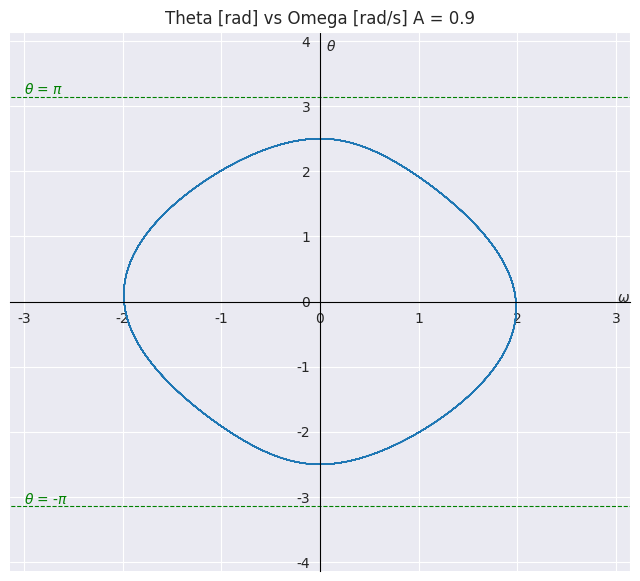
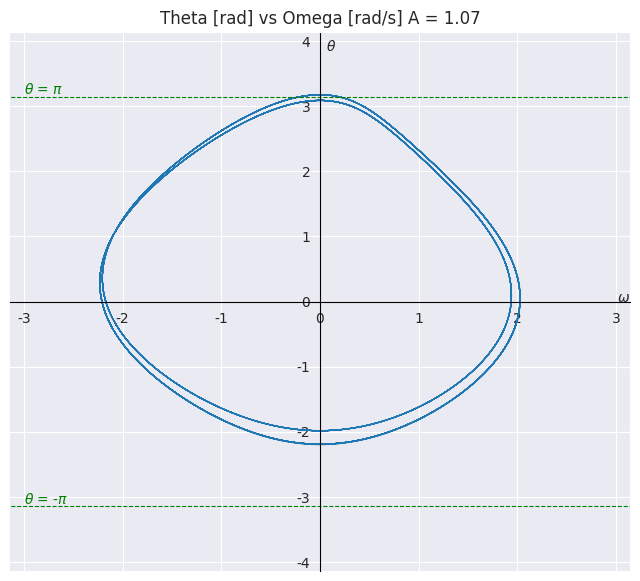
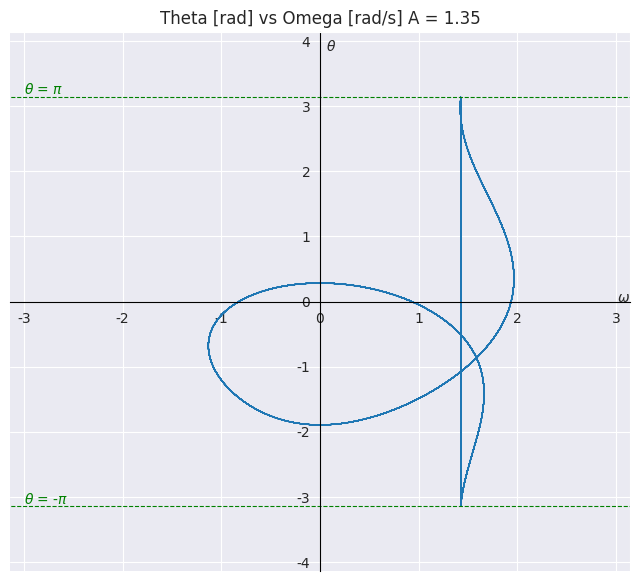
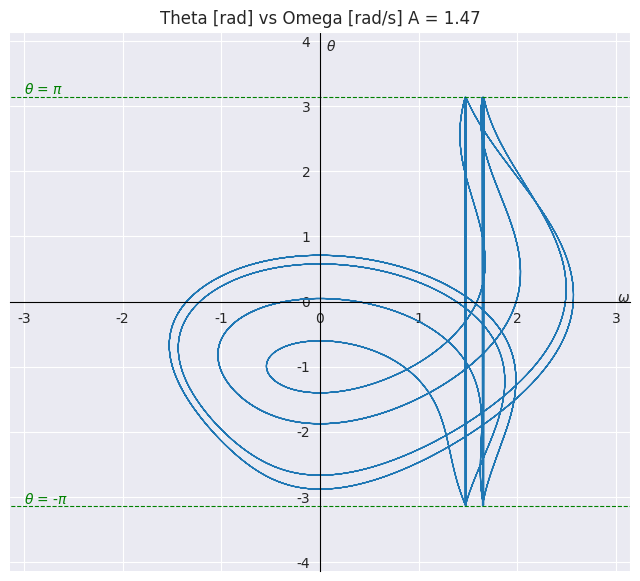
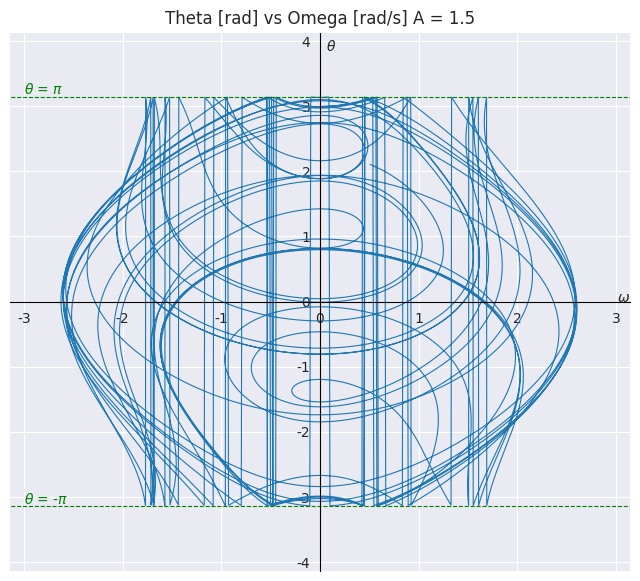

The script that saved these images, in order:
import numpy as np
import matplotlib.pyplot as plt
from seaborn import set_style

set_style('darkgrid')

''' simulating a damped, driven, nonlinear pendulum'''


def f(Theta, Omega, T, A):
    """ damped, driven, nonlinear d(omega)/dt. Amplitude is now a variable"""
    k = 0.5
    phi = 0.66667
    return -np.sin(Theta) - k * Omega + A * np.cos(phi * T)


def Runge_Kutta_algorithm(Theta, Omega, A, transient, a):
    """ creates a lists of theta, omega and t using the Runge-kutta method for a time interval starting at 0 and
        incremented by 0.01 (20000 + transient) times. Inputs are initial conditions for omega and theta, the driving
        amplitude, the transient which is the point where points start to be collected and a which is the offset to the
        range """
    list_of_t = []
    list_of_omega = []
    list_of_theta = []
    T = 0.0
    dt = 0.01
    for i in range(transient + 20000):
        k1a = dt * Omega
        k1b = dt * f(Theta, Omega, T, A)
        k2a = dt * (Omega + k1b / 2)
        k2b = dt * f(Theta + k1a / 2, Omega + k1b / 2, T + dt / 2, A)
        k3a = dt * (Omega + k2b / 2)
        k3b = dt * f(Theta + k2a / 2, Omega + k2b / 2, T + dt / 2, A)
        k4a = dt * (Omega + k3b)
        k4b = dt * f(Theta + k3a, Omega + k3b, T + dt, A)

        Theta = Theta + (k1a + 2 * k2a + 2 * k3a + k4a) / 6
        Omega = Omega + (k1b + 2 * k2b + 2 * k3b + k4b) / 6
        T = T + dt

        if Theta > (a + np.pi) or Theta < (a - np.pi):
            Theta -= 2 * np.pi * np.abs(Theta) / Theta

        if i > transient:
            list_of_t.append(T)
            list_of_omega.append(Omega)
            list_of_theta.append(Theta)
    return list_of_theta, list_of_omega, list_of_t


# plot graphs
initial_A = [[0.90, 5000, 0], [1.07, 5000, 0.1], [1.35, 5000, 0], [1.47, 7000, 0], [1.5, 0, 0]]
theta, omega = 3.0, 0.0
for amp, trans, aa in initial_A:
    fig, ax = plt.subplots(figsize=(8, 7), dpi=200)
    RK_theta, RK_omega, RKT = Runge_Kutta_algorithm(theta, omega, amp, trans, aa)
    ax.plot(RK_omega, RK_theta, linewidth=0.8)
    xrange = np.arange(-4, 4, 0.01)
    ax.plot(xrange, np.ones(len(xrange)) * np.pi, 'g--', linewidth=0.8)
    ax.plot(xrange, np.ones(len(xrange)) * -np.pi, 'g--', linewidth=0.8)
    ax.text(-3, 3.2, r'$\theta$ = $\pi$', color='green')
    ax.text(-3, -3.1, r'$\theta$ = -$\pi$', color='green')
    ax.spines['left'].set_color('black')
    ax.spines['bottom'].set_color('black')
    ax.spines['left'].set_position(('data', 0))
    ax.spines['bottom'].set_position(('data', 0))
    ax.set_xlabel(r'$\omega$', x=0.99, labelpad=-25)
    ax.set_ylabel(r'$\theta$', y=0.96, labelpad=-25, rotation=0)
    ax.set_title(f'Theta [rad] vs Omega [rad/s] A = {amp}')
    ax.set_ylim([-np.pi - 1, np.pi + 1])
    ax.set_xlim([-np.pi, np.pi])
    plt.show()
